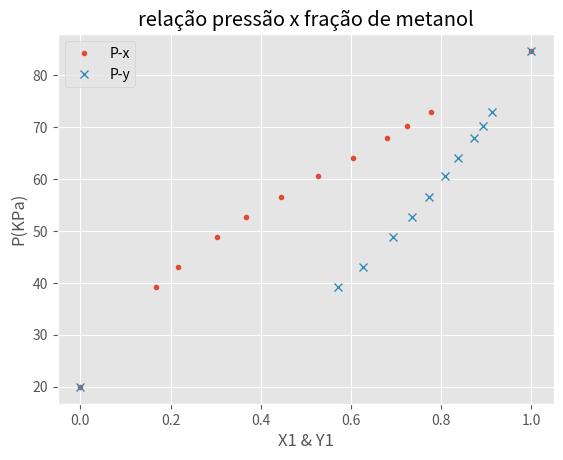

Generate this figure with matplotlib:
import numpy as np
import matplotlib.pyplot as plt

plt.style.use("ggplot")

# estou usando np.array apenas para poder tratar as listas posteriormente
P =np.array([19.953 , 39.223 , 42.984 , 48.852 , 52.652 ,56.62, 60.614 , 
    63.998 , 67.924, 70.229 , 72.832 , 84.652])

x1=np.array([0, 0.1686, 0.2167, 0.3039, 0.3681, 0.4461, 0.5282,
    0.6044, 0.6804, 0.7255, 0.7776,1])

y1=np.array([0, 0.5714, 0.6268, 0.6943, 0.7345, 0.7742, 0.8085, 0.8383,
    0.8733, 0.8922, 0.9141,1])

# o tamanho das listas com base no P dado 
w=len(P)

#para a Pressões de saturação em 333.15K (Valores em KPa)

Psat1=84.562
Psat2=19.953
 

#plottando Pxy
plt.plot(x1,P,".",label="P-x")
# se quiser plottar com linha basta colocar marker="." NO LUGAR DE APENAS "."
plt.plot(y1,P,"x",label="P-y")
plt.xlabel("X1 & Y1")
plt.ylabel("P(KPa)")
plt.title("relação pressão x fração de metanol")
plt.legend()
